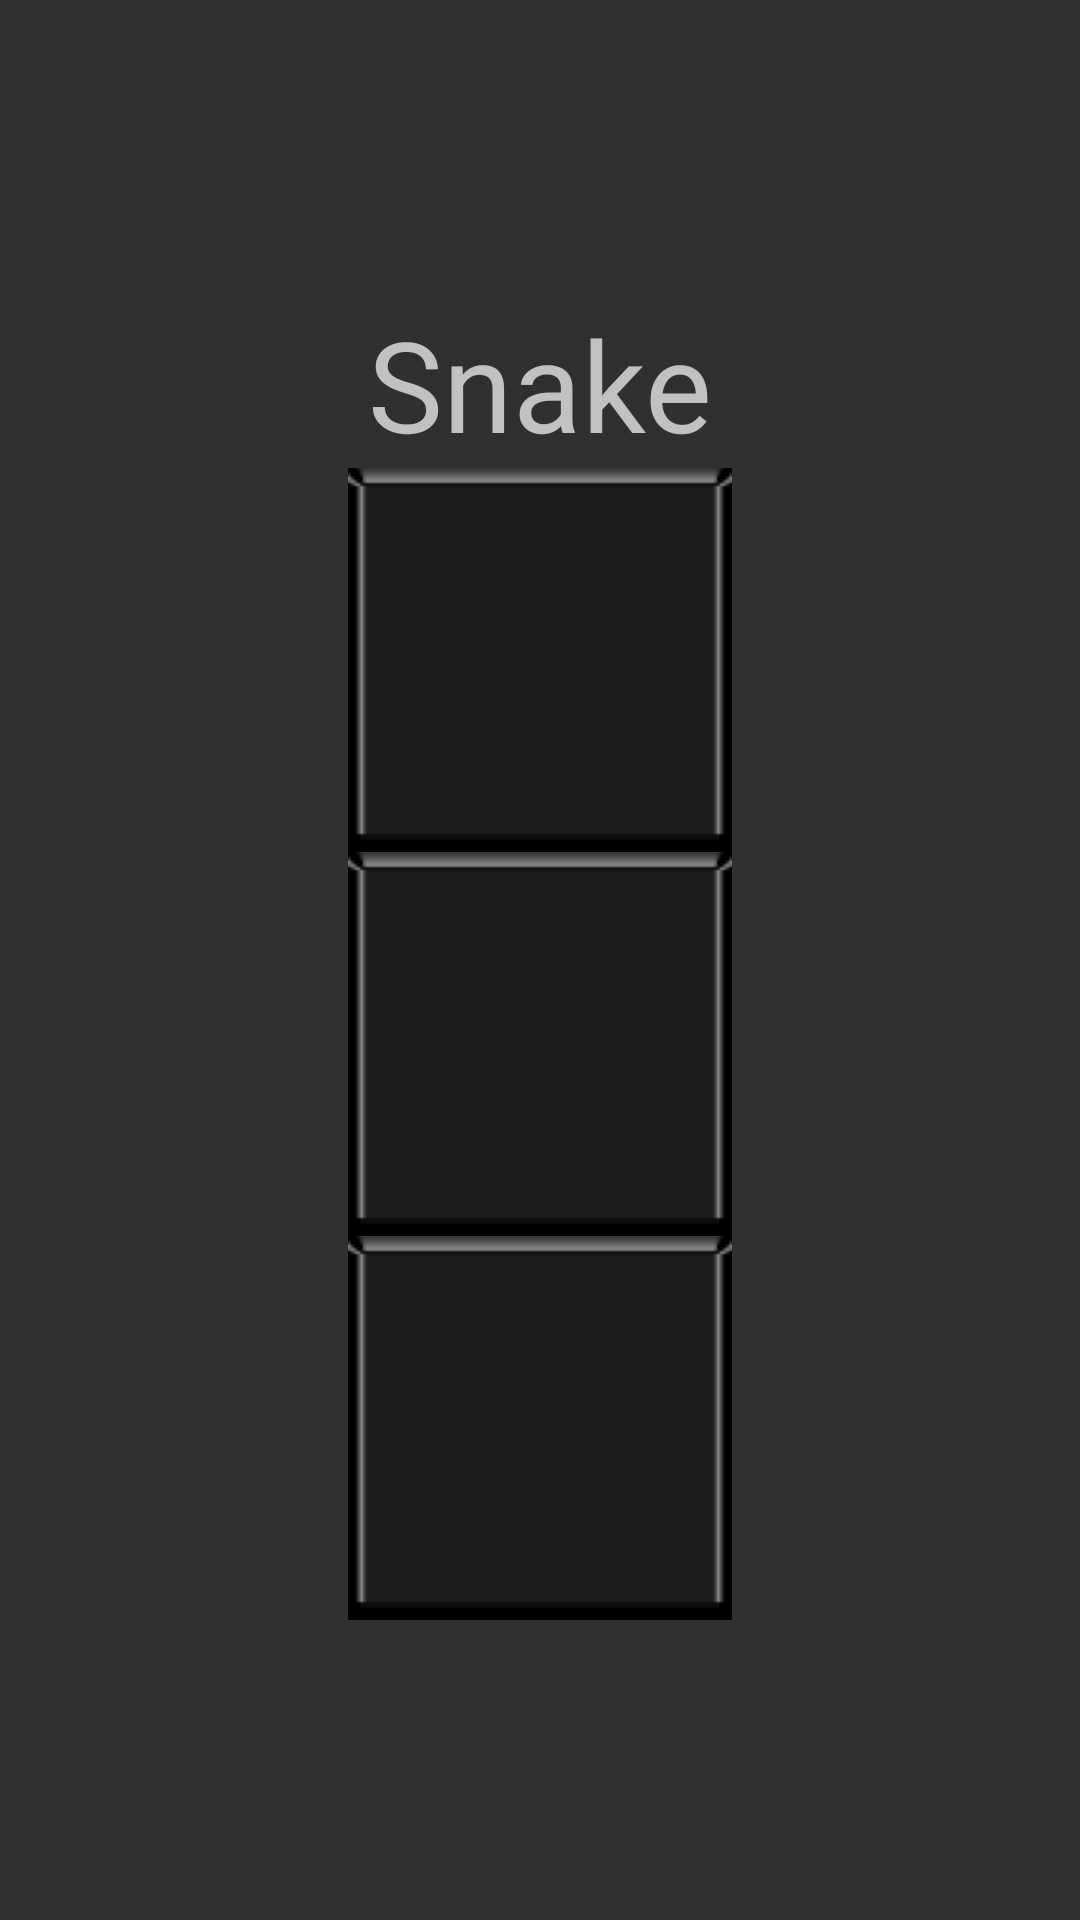

Layout XML and referenced resources for this Android screen:
<!-- AndroidManifest.xml: application theme Theme.AppCompat.NoActionBar -->
<!-- res/layout/snake_main_menu.xml -->
<?xml version="1.0" encoding="utf-8"?>
<LinearLayout xmlns:android="http://schemas.android.com/apk/res/android"
    android:layout_width="match_parent"
    android:layout_height="match_parent"
    android:gravity="center"
    android:orientation="vertical">

    <TextView
        android:layout_width="wrap_content"
        android:layout_height="wrap_content"
        android:text="@string/game"
        android:textSize="42sp"/>

    <ImageButton
        android:id="@+id/play_button"
        android:layout_width="300dp"
        android:layout_height="wrap_content"
        android:text="@string/play"
        android:textSize="24sp"
        android:onClick="startGame"
        android:scaleType="fitCenter"
        android:background="@nulll"
        android:src="@drawable/buttonformenu"/>

    <ImageButton
        android:id="@+id/leaderboard_button"
        android:layout_width="300dp"
        android:layout_height="wrap_content"
        android:text="@string/leaderboard"
        android:textSize="24sp"
        android:onClick="leaderboardMenu"
        android:scaleType="fitCenter"
        android:background="@nulll"
        android:src="@drawable/buttonformenu"/>

    <ImageButton
        android:id="@+id/settings_button"
        android:layout_width="300dp"
        android:layout_height="wrap_content"
        android:text="@string/settings"
        android:textSize="24sp"
        android:onClick="settingsMenu"
        android:scaleType="fitCenter"
        android:background="@nulll"
        android:src="@drawable/buttonformenu"/>

</LinearLayout>
<!-- resources referenced by this layout -->
<resources>
  <!-- drawable buttonformenu: png bitmap (drawable, 2269 bytes) -->
  <string name="game">Snake</string>
  <string name="leaderboard">Leaderboard</string>
  <string name="play">Play</string>
  <string name="settings">Settings</string>
</resources>
